Run: headless pygame with SDL's dummy video driver; simulated clock (each Clock.tick advances the game by its frame time, no real sleeping); random seed 0; keys injected as events and as key.get_pressed() state; mouse plan: one left click at the window centre at the start of phase 2, then a move to the lower-right quarter at the start of phase 3.
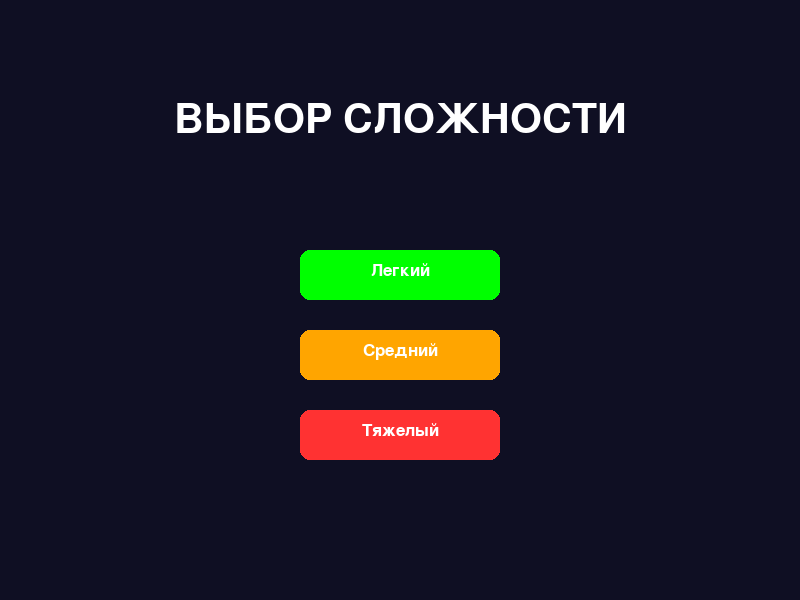
Frame 1 of 4 · flips 1–60 · no input
Frame 2 of 4 · flips 61–180 · clicked the window centre · tapped SPACE, RETURN · held RIGHT (→), D · screen unchanged from frame 1, image omitted
Frame 3 of 4 · flips 181–300 · moved the mouse to the lower-right quarter · held DOWN (↓), S · screen unchanged from frame 2, image omitted
Frame 4 of 4 · flips 301–420 · held LEFT (←), A, UP (↑), W · screen unchanged from frame 3, image omitted

The pygame program that drew these frames:

import pygame
import random
import sys

# Инициализация
pygame.init()

WIDTH, HEIGHT = 800, 600
screen = pygame.display.set_mode((WIDTH, HEIGHT))
pygame.display.set_caption("Космический бой: Возврат в меню")

# --- ГРАФИКА ---
def create_player_surf():
    surf = pygame.Surface((50, 50), pygame.SRCALPHA)
    pygame.draw.polygon(surf, (0, 200, 255), [(25, 0), (50, 50), (25, 40), (0, 50)])
    pygame.draw.polygon(surf, (255, 255, 255), [(25, 0), (50, 50), (25, 40), (0, 50)], 2)
    return surf

def create_enemy_surf():
    surf = pygame.Surface((40, 40), pygame.SRCALPHA)
    pygame.draw.polygon(surf, (255, 50, 50), [(0, 0), (40, 0), (20, 40)])
    return surf

def create_powerup_surf(color):
    surf = pygame.Surface((30, 30), pygame.SRCALPHA)
    pygame.draw.circle(surf, color, (15, 15), 13)
    pygame.draw.circle(surf, (255, 255, 255), (15, 15), 13, 2)
    return surf

# Ресурсы
player_img = create_player_surf()
enemy_img = create_enemy_surf()
bullet_img = pygame.Surface((8, 18), pygame.SRCALPHA)
pygame.draw.ellipse(bullet_img, (255, 255, 0), (0, 0, 8, 18))

POWERUPS = {"speed": (0, 255, 0), "score": (255, 215, 0), "shield": (0, 150, 255)}
font = pygame.font.SysFont("Arial", 26)
large_font = pygame.font.SysFont("Arial", 60)
clock = pygame.time.Clock()

class Player(pygame.sprite.Sprite):
    def __init__(self):
        super().__init__()
        self.image = player_img
        self.rect = self.image.get_rect(midbottom=(WIDTH // 2, HEIGHT - 10))
        self.speed = 8
        self.fire_rate = 20
        self.invincible = False

    def update(self):
        keys = pygame.key.get_pressed()
        if keys[pygame.K_LEFT] and self.rect.left > 0: self.rect.x -= self.speed
        if keys[pygame.K_RIGHT] and self.rect.right < WIDTH: self.rect.x += self.speed

class Enemy(pygame.sprite.Sprite):
    def __init__(self, speed):
        super().__init__()
        self.image = enemy_img
        self.rect = self.image.get_rect(x=random.randint(0, WIDTH-40), y=-50)
        self.speed = speed

    def update(self):
        self.rect.y += self.speed
        if self.rect.top > HEIGHT: self.kill()

class Bullet(pygame.sprite.Sprite):
    def __init__(self, x, y, dy, is_enemy=False):
        super().__init__()
        self.image = bullet_img.copy()
        if is_enemy:
            self.image = pygame.transform.flip(self.image, False, True)
            self.image.fill((255, 50, 50), special_flags=pygame.BLEND_ADD)
        self.rect = self.image.get_rect(center=(x, y))
        self.dy = dy

    def update(self):
        self.rect.y += self.dy
        if self.rect.bottom < 0 or self.rect.top > HEIGHT: self.kill()

class PowerUp(pygame.sprite.Sprite):
    def __init__(self, x, y):
        super().__init__()
        self.type = random.choice(list(POWERUPS.keys()))
        self.image = create_powerup_surf(POWERUPS[self.type])
        self.rect = self.image.get_rect(center=(x, y))
        self.speed = 3

    def update(self):
        self.rect.y += self.speed
        if self.rect.top > HEIGHT: self.kill()

def menu_screen():
    while True:
        screen.fill((15, 15, 35))
        title = large_font.render("ВЫБОР СЛОЖНОСТИ", True, (255, 255, 255))
        screen.blit(title, (WIDTH // 2 - title.get_width() // 2, 100))
        
        btns = [("Легкий", (0, 255, 0), 250), ("Средний", (255, 165, 0), 330), ("Тяжелый", (255, 50, 50), 410)]
        rects = []
        for text, color, y in btns:
            r = pygame.Rect(WIDTH // 2 - 100, y, 200, 50)
            pygame.draw.rect(screen, color, r, border_radius=10)
            lbl = font.render(text, True, (255, 255, 255))
            screen.blit(lbl, (r.centerx - lbl.get_width() // 2, r.y + 12))
            rects.append((r, text))

        for event in pygame.event.get():
            if event.type == pygame.QUIT: pygame.quit(); sys.exit()
            if event.type == pygame.MOUSEBUTTONDOWN:
                for r, diff in rects:
                    if r.collidepoint(event.pos): return diff
        pygame.display.flip()
        clock.tick(60)

def game_loop(difficulty):
    player = Player()
    enemies, bullets, e_bullets, powerups = pygame.sprite.Group(), pygame.sprite.Group(), pygame.sprite.Group(), pygame.sprite.Group()

    if difficulty == "Легкий": e_spd, spwn, f_ch, eb_spd, p_chance = 3, 45, 0.01, 4, 0.45
    elif difficulty == "Средний": e_spd, spwn, f_ch, eb_spd, p_chance = 4, 32, 0.02, 7, 0.25
    else: e_spd, spwn, f_ch, eb_spd, p_chance = 6, 22, 0.04, 11, 0.15

    score, frame = 0, 0
    speed_t, shield_t = 0, 0

    while True:
        frame += 1
        screen.fill((10, 10, 25))

        if speed_t > 0:
            speed_t -= 1
            if speed_t == 0: player.fire_rate = 20
        if shield_t > 0:
            shield_t -= 1
            player.invincible = True
            if frame % 10 < 5: pygame.draw.circle(screen, (0, 150, 255), player.rect.center, 35, 2)
            if shield_t == 0: player.invincible = False

        for event in pygame.event.get():
            if event.type == pygame.QUIT: pygame.quit(); sys.exit()

        if frame % player.fire_rate == 0:
            bullets.add(Bullet(player.rect.centerx, player.rect.top, -6))
        if frame % spwn == 0:
            enemies.add(Enemy(e_spd))

        player.update()
        enemies.update(); bullets.update(); e_bullets.update(); powerups.update()

        for e in enemies:
            if random.random() < f_ch:
                e_bullets.add(Bullet(e.rect.centerx, e.rect.bottom, eb_spd, True))

        hits = pygame.sprite.groupcollide(enemies, bullets, True, True)
        for hit in hits:
            score += 10
            if random.random() < p_chance:
                powerups.add(PowerUp(hit.rect.centerx, hit.rect.centery))

        for p in pygame.sprite.spritecollide(player, powerups, True):
            if p.type == "speed": player.fire_rate, speed_t = 7, 400
            elif p.type == "score": score += 150
            elif p.type == "shield": shield_t = 400

        # Поражение: Показываем экран и выходим из цикла в меню
        if not player.invincible:
            if pygame.sprite.spritecollideany(player, enemies) or \
               pygame.sprite.spritecollideany(player, e_bullets):
                screen.fill((0, 0, 0))
                msg = large_font.render("ИГРА ОКОНЧЕНА", True, (255, 50, 50))
                sc_msg = font.render(f"Ваш счет: {score}", True, (255, 255, 255))
                screen.blit(msg, (WIDTH // 2 - msg.get_width() // 2, HEIGHT // 2 - 50))
                screen.blit(sc_msg, (WIDTH // 2 - sc_msg.get_width() // 2, HEIGHT // 2 + 50))
                pygame.display.flip()
                pygame.time.wait(2000) 
                return # Возврат в main() -> menu_screen()

        powerups.draw(screen); bullets.draw(screen); e_bullets.draw(screen); enemies.draw(screen)
        screen.blit(player.image, player.rect)
        info = font.render(f"Счет: {score}", True, (255, 255, 255))
        screen.blit(info, (15, 15))
        pygame.display.flip()
        clock.tick(60)

def main():
    while True:
        diff = menu_screen() # Шаг 1: Выбор сложности
        game_loop(diff)      # Шаг 2: Игра до поражения
                             # Шаг 3: Автоматический возврат к Шагу 1

if __name__ == "__main__":
    main()
